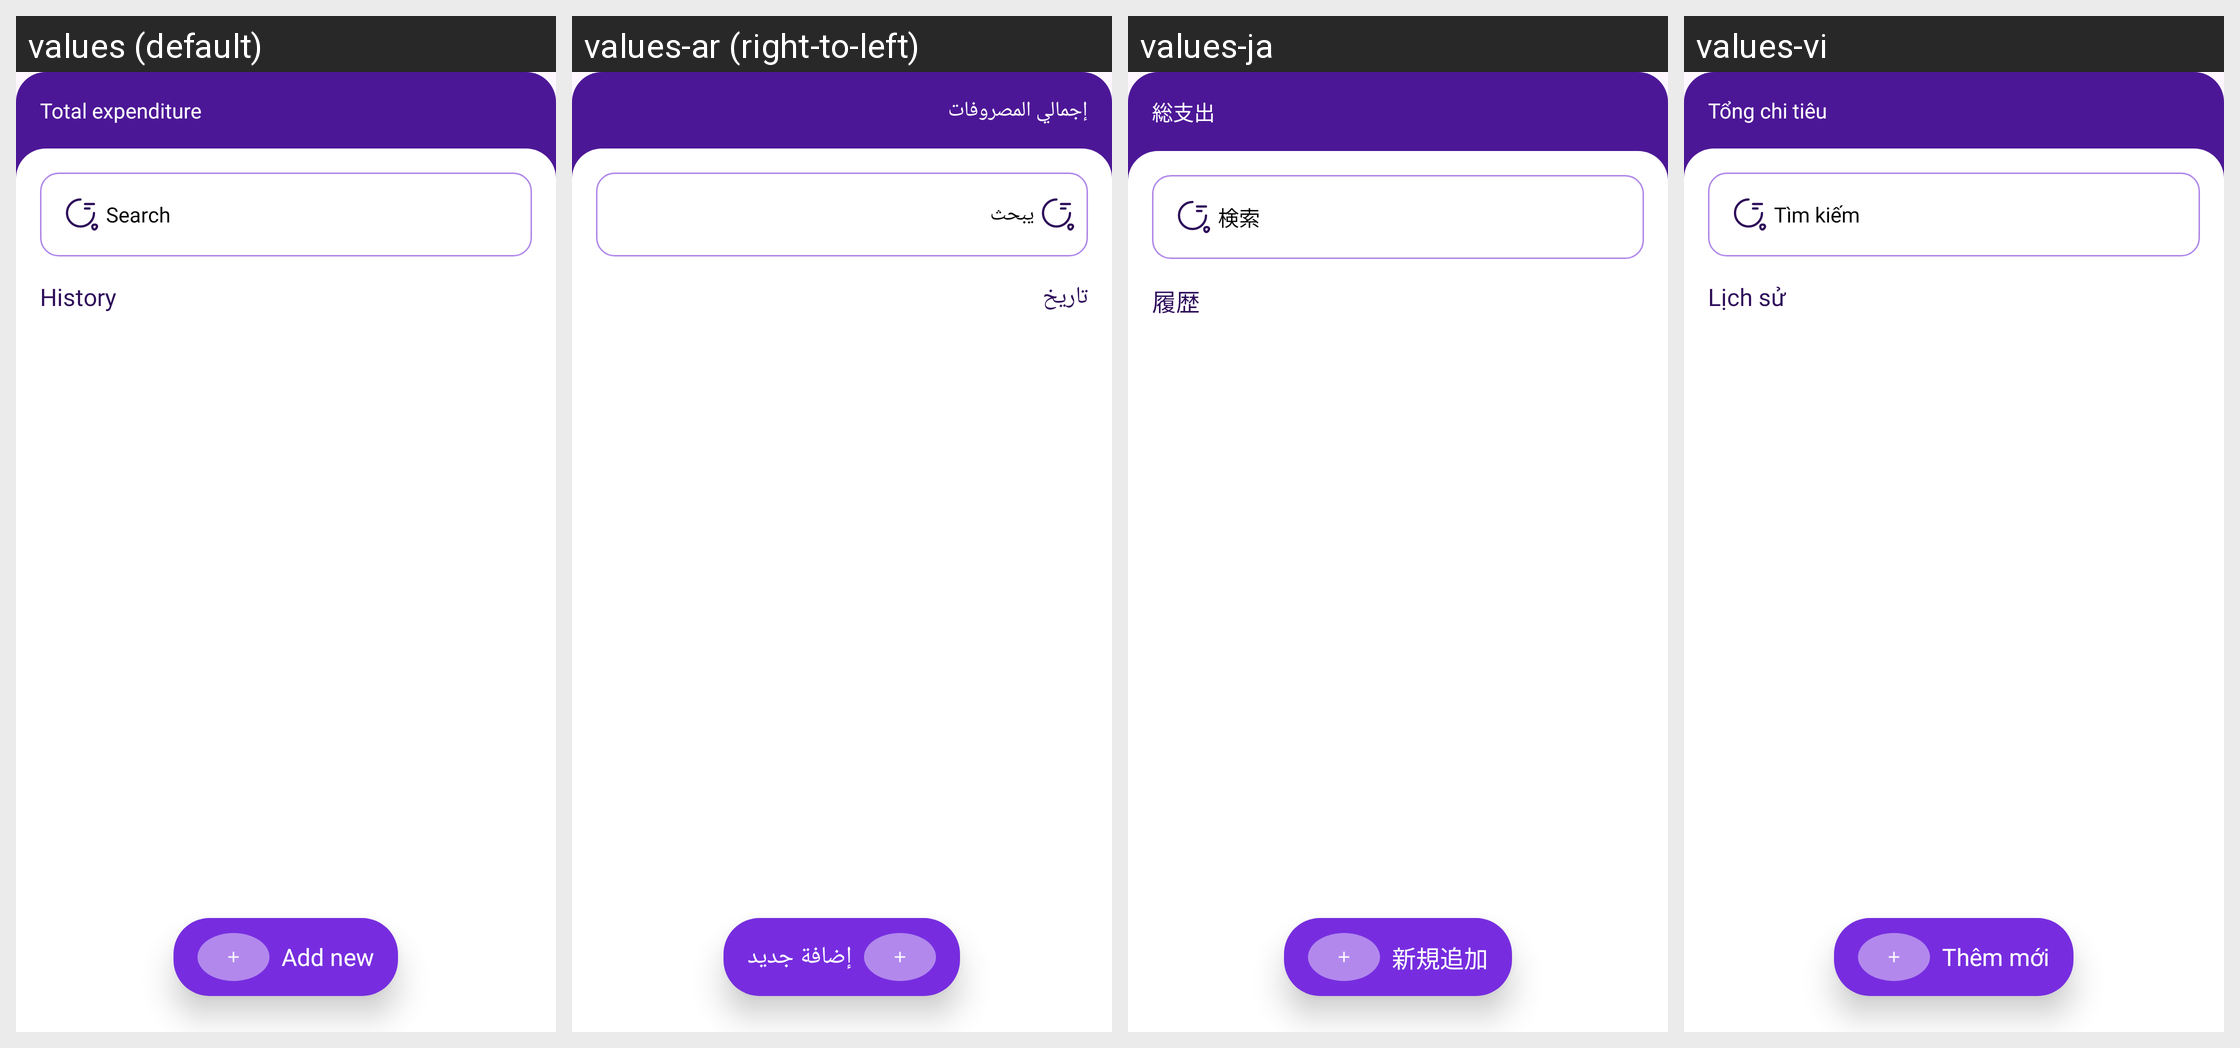

Strings drawn on this Android screen and how each of the app's shown locales translates them:
Android screen res/layout/fragment_expend.xml rendered under 4 locales, left to right: values (default), values-ar (right-to-left), values-ja, values-vi. Device: Nexus 5 (rendered at 1080×1920; each locale shown at half size, 540×960, under a caption strip naming it); theme Theme.MoneyManagement.
Other locales in the repository, not shown: values-de, values-ko, values-pt, values-zh.
Strings drawn on this screen, with the default value and each locale's value (text and hints the layout hard-codes, and strings that could not be matched under every locale, appear in the picture but are not listed):

total_expenditure
  values: Total expenditure
  values-ar: إجمالي المصروفات
  values-ja: 総支出
  values-vi: Tổng chi tiêu

search
  values: Search
  values-ar: يبحث
  values-ja: 検索
  values-vi: Tìm kiếm

history
  values: History
  values-ar: تاريخ
  values-ja: 履歴
  values-vi: Lịch sử

add_new
  values: Add new
  values-ar: إضافة جديد
  values-ja: 新規追加
  values-vi: Thêm mới
